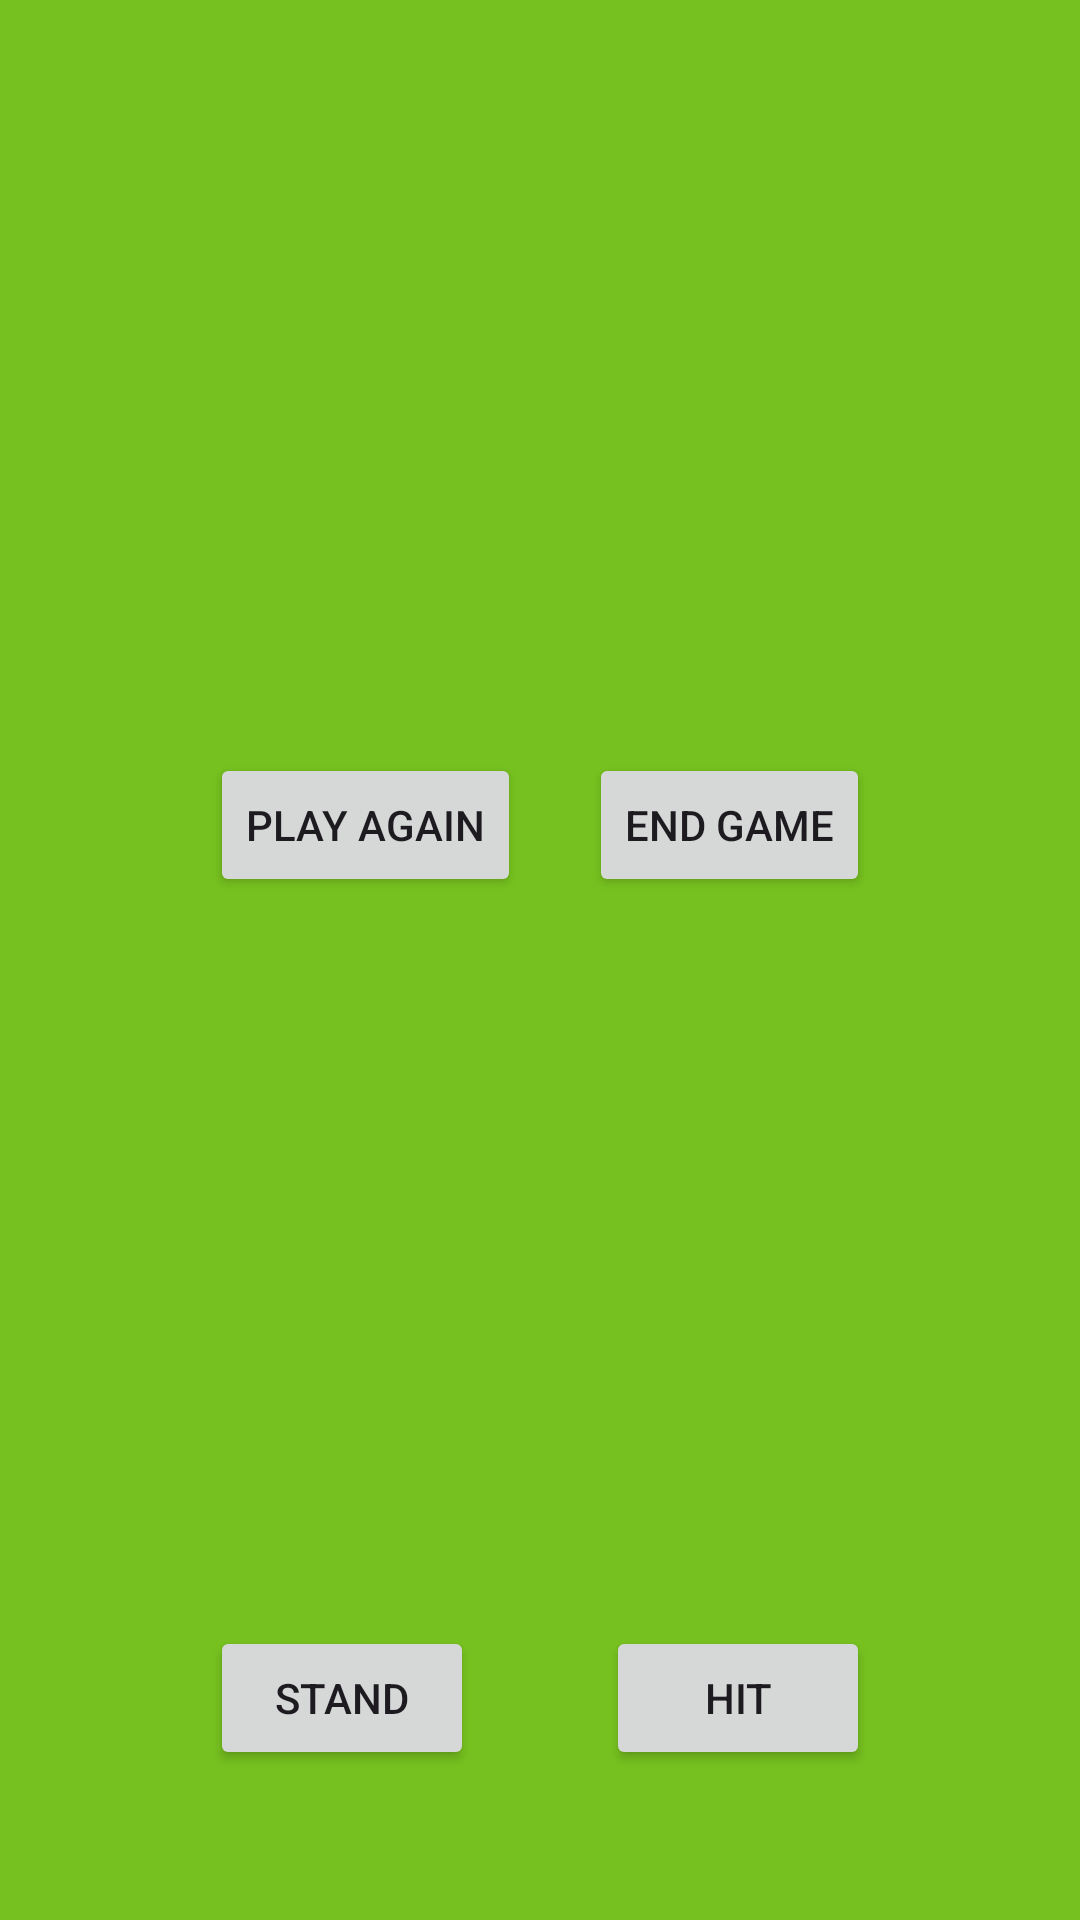

Layout XML and referenced resources for this Android screen:
<!-- AndroidManifest.xml: application theme Theme.BlackJack -->
<!-- res/layout/activity_game2.xml -->
<?xml version="1.0" encoding="utf-8"?>
<androidx.constraintlayout.widget.ConstraintLayout xmlns:android="http://schemas.android.com/apk/res/android"
    xmlns:app="http://schemas.android.com/apk/res-auto"
    xmlns:tools="http://schemas.android.com/tools"
    android:layout_width="match_parent"
    android:layout_height="match_parent"
    android:background="#76C11F"
    tools:context=".GameActivity2">

    <androidx.constraintlayout.widget.ConstraintLayout
        android:layout_width="match_parent"
        android:layout_height="match_parent"
        android:backgroundTint="#21DA6C"
        tools:layout_editor_absoluteX="-55dp"
        tools:layout_editor_absoluteY="-236dp">

        <Button
            android:id="@+id/endGameButton"
            style="@style/Widget.AppCompat.Button"
            android:layout_width="wrap_content"
            android:layout_height="wrap_content"
            android:layout_marginEnd="70dp"
            android:layout_marginBottom="40dp"
            android:text="@string/end_game_button"
            app:layout_constraintBottom_toTopOf="@+id/players8thCardImage"
            app:layout_constraintEnd_toEndOf="parent" />

        <Button
            android:id="@+id/playAgainButton"
            style="@style/Widget.AppCompat.Button"
            android:layout_width="wrap_content"
            android:layout_height="wrap_content"
            android:layout_marginStart="70dp"
            android:layout_marginBottom="40dp"
            android:text="@string/play_again_button"
            app:layout_constraintBottom_toTopOf="@+id/players4thCardImage"
            app:layout_constraintStart_toStartOf="parent" />

        <ImageView
            android:id="@+id/dealer4thCardImage"
            android:layout_width="75dp"
            android:layout_height="98dp"
            android:layout_marginStart="40dp"
            android:layout_marginTop="100dp"
            app:layout_constraintStart_toStartOf="@+id/dealer3rdCardImage"
            app:layout_constraintTop_toTopOf="parent" />

        <ImageView
            android:id="@+id/dealer7thCardImage"
            android:layout_width="75dp"
            android:layout_height="98dp"
            android:layout_marginStart="40dp"
            android:layout_marginTop="96dp"
            app:layout_constraintStart_toStartOf="@+id/dealer6thCardImage"
            app:layout_constraintTop_toTopOf="parent" />

        <ImageView
            android:id="@+id/dealer6thCardImage"
            android:layout_width="75dp"
            android:layout_height="98dp"
            android:layout_marginStart="40dp"
            android:layout_marginTop="100dp"
            app:layout_constraintStart_toStartOf="@+id/dealer5thCardImage"
            app:layout_constraintTop_toTopOf="parent" />

        <ImageView
            android:id="@+id/dealer5thCardImage"
            android:layout_width="75dp"
            android:layout_height="98dp"
            android:layout_marginStart="40dp"
            android:layout_marginTop="104dp"
            app:layout_constraintStart_toStartOf="@+id/dealer4thCardImage"
            app:layout_constraintTop_toTopOf="parent" />

        <ImageView
            android:id="@+id/dealer3rdCardImage"
            android:layout_width="75dp"
            android:layout_height="98dp"
            android:layout_marginStart="88dp"
            android:layout_marginTop="96dp"
            app:layout_constraintStart_toStartOf="parent"
            app:layout_constraintTop_toTopOf="parent" />

        <ImageView
            android:id="@+id/players9thCardImage"
            android:layout_width="75dp"
            android:layout_height="98dp"
            android:layout_marginStart="35dp"
            android:layout_marginBottom="207dp"
            app:layout_constraintBottom_toBottomOf="parent"
            app:layout_constraintStart_toStartOf="@+id/players8thCardImage" />

        <ImageView
            android:id="@+id/players8thCardImage"
            android:layout_width="75dp"
            android:layout_height="98dp"
            android:layout_marginStart="35dp"
            android:layout_marginBottom="203dp"
            app:layout_constraintBottom_toBottomOf="parent"
            app:layout_constraintStart_toStartOf="@+id/players7thCardImage" />

        <ImageView
            android:id="@+id/players7thCardImage"
            android:layout_width="75dp"
            android:layout_height="98dp"
            android:layout_marginStart="35dp"
            android:layout_marginBottom="199dp"
            app:layout_constraintBottom_toBottomOf="parent"
            app:layout_constraintStart_toStartOf="@+id/players6thCardImage" />

        <ImageView
            android:id="@+id/players6thCardImage"
            android:layout_width="75dp"
            android:layout_height="98dp"
            android:layout_marginStart="35dp"
            android:layout_marginBottom="195dp"
            app:layout_constraintBottom_toBottomOf="parent"
            app:layout_constraintStart_toEndOf="@+id/players1stCardImage" />

        <TextView
            android:id="@+id/dealerTotalTextView"
            android:layout_width="wrap_content"
            android:layout_height="wrap_content"
            android:layout_marginTop="20dp"
            android:textAlignment="center"
            android:textSize="24sp"
            android:textStyle="bold"
            app:layout_constraintEnd_toEndOf="parent"
            app:layout_constraintHorizontal_bias="0.498"
            app:layout_constraintStart_toStartOf="parent"
            app:layout_constraintTop_toBottomOf="@+id/dealer1stCardImage" />

        <Button
            android:id="@+id/standButton"
            style="@style/Widget.AppCompat.Button"
            android:layout_width="wrap_content"
            android:layout_height="wrap_content"
            android:layout_marginStart="70dp"
            android:layout_marginBottom="50dp"
            android:text="@string/stand_button_text"
            app:layout_constraintBottom_toBottomOf="parent"
            app:layout_constraintStart_toStartOf="parent" />

        <Button
            android:id="@+id/hitButton"
            style="@style/Widget.AppCompat.Button"
            android:layout_width="wrap_content"
            android:layout_height="wrap_content"
            android:layout_marginEnd="70dp"
            android:layout_marginBottom="50dp"
            android:text="@string/hit_button_text"
            app:layout_constraintBottom_toBottomOf="parent"
            app:layout_constraintEnd_toEndOf="parent" />

        <TextView
            android:id="@+id/cashTextView"
            android:layout_width="wrap_content"
            android:layout_height="wrap_content"
            android:layout_marginTop="25dp"
            android:layout_marginEnd="40dp"
            android:textAlignment="viewEnd"
            android:textSize="24sp"
            android:textStyle="bold"
            app:layout_constraintEnd_toEndOf="parent"
            app:layout_constraintTop_toTopOf="parent" />

        <ImageView
            android:id="@+id/dealer1stCardImage"
            android:layout_width="75dp"
            android:layout_height="98dp"
            android:layout_marginStart="110dp"
            android:layout_marginTop="100dp"
            app:layout_constraintStart_toStartOf="parent"
            app:layout_constraintTop_toTopOf="parent" />

        <ImageView
            android:id="@+id/dealer2ndCardImage"
            android:layout_width="75dp"
            android:layout_height="98dp"
            android:layout_marginTop="100dp"
            android:layout_marginEnd="110dp"
            app:layout_constraintEnd_toEndOf="parent"
            app:layout_constraintTop_toTopOf="parent" />

        <ImageView
            android:id="@+id/players1stCardImage"
            android:layout_width="75dp"
            android:layout_height="98dp"
            android:layout_marginStart="70dp"
            android:layout_marginBottom="200dp"
            app:layout_constraintBottom_toBottomOf="parent"
            app:layout_constraintStart_toStartOf="parent" />

        <ImageView
            android:id="@+id/players2ndCardImage"
            android:layout_width="75dp"
            android:layout_height="98dp"
            android:layout_marginBottom="200dp"
            app:layout_constraintBottom_toBottomOf="parent"
            app:layout_constraintEnd_toEndOf="parent"
            app:layout_constraintStart_toStartOf="parent" />

        <ImageView
            android:id="@+id/players3rdCardImage"
            android:layout_width="75dp"
            android:layout_height="98dp"
            android:layout_marginEnd="70dp"
            android:layout_marginBottom="200dp"
            app:layout_constraintBottom_toBottomOf="parent"
            app:layout_constraintEnd_toEndOf="parent" />

        <TextView
            android:id="@+id/playerTotalTextView"
            android:layout_width="wrap_content"
            android:layout_height="wrap_content"
            android:layout_marginTop="25dp"
            android:textAlignment="center"
            android:textSize="24sp"
            android:textStyle="bold"
            app:layout_constraintEnd_toEndOf="parent"
            app:layout_constraintStart_toStartOf="parent"
            app:layout_constraintTop_toBottomOf="@+id/players2ndCardImage" />

        <ImageView
            android:id="@+id/players4thCardImage"
            android:layout_width="75dp"
            android:layout_height="98dp"
            android:layout_marginStart="35dp"
            android:layout_marginBottom="203dp"
            app:layout_constraintBottom_toBottomOf="parent"
            app:layout_constraintStart_toStartOf="@+id/players1stCardImage" />

        <ImageView
            android:id="@+id/players5thCardImage"
            android:layout_width="75dp"
            android:layout_height="98dp"
            android:layout_marginStart="35dp"
            android:layout_marginBottom="199dp"
            app:layout_constraintBottom_toBottomOf="parent"
            app:layout_constraintStart_toStartOf="@+id/players4thCardImage" />

        <TextView
            android:id="@+id/bustOrBlackjackText"
            android:layout_width="wrap_content"
            android:layout_height="wrap_content"
            android:layout_marginTop="20dp"
            android:textAlignment="center"
            android:textColor="@color/design_default_color_error"
            android:textSize="24sp"
            android:textStyle="bold"
            app:layout_constraintEnd_toEndOf="parent"
            app:layout_constraintStart_toStartOf="parent"
            app:layout_constraintTop_toBottomOf="@+id/dealerTotalTextView" />

        <TextView
            android:id="@+id/whoWinsText"
            android:layout_width="wrap_content"
            android:layout_height="wrap_content"
            android:layout_marginTop="20dp"
            android:textAlignment="center"
            android:textSize="24sp"
            app:layout_constraintEnd_toEndOf="parent"
            app:layout_constraintStart_toStartOf="parent"
            app:layout_constraintTop_toBottomOf="@+id/bustOrBlackjackText" />
    </androidx.constraintlayout.widget.ConstraintLayout>

</androidx.constraintlayout.widget.ConstraintLayout>
<!-- resources referenced by this layout -->
<resources>
  <string name="end_game_button">End game</string>
  <string name="hit_button_text">HIT</string>
  <string name="play_again_button">Play again</string>
  <string name="stand_button_text">STAND</string>
  <style name="Theme.BlackJack" parent="Base.Theme.BlackJack" />
  <style name="Base.Theme.BlackJack" parent="Theme.Material3.DayNight.NoActionBar">
          android:theme="@style/Theme.AppCompat.Light.NoActionBar"&gt;
          
          
      </style>
</resources>
